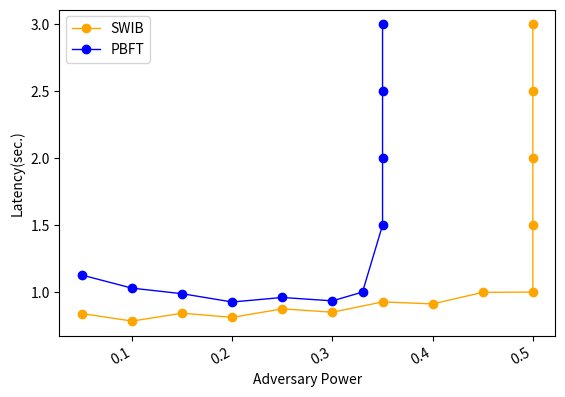

Python code for this plot:
import numpy as np
from scipy.special import perm, comb
import matplotlib.pyplot as plt
import matplotlib.pylab as mp
from scipy.signal import savgol_filter
from scipy.interpolate import make_interp_spline


N = 100
p_hard = 0.33
# N = np.arange(100, 1501, 50)
x1 = [0.05, 0.1, 0.15, 0.2, 0.25, 0.3, 0.35, 0.4, 0.45, 0.5, 0.5, 0.5, 0.5, 0.5]
x2 = [0.05, 0.1, 0.15, 0.2, 0.25, 0.3, 0.33,0.35, 0.35, 0.35, 0.35]
y1 = [0.839355, 0.78334, 0.84219, 0.81093, 0.874765, 0.849735, 0.9265, 0.911715, 0.99778, 1, 1.5, 2, 2.5, 3]
y2 = [1.12686, 1.029315, 0.98776, 0.925825, 0.95962, 0.934395, 1, 1.5, 2, 2.5, 3]
fig, ax1 = mp.subplots()
# ax2= ax1.twinx()
plt.plot(x1, y1, 'o-', c='orange', label ='SWIB', linewidth=1)
# plt.legend(loc=2, ncol = 1, mode='None')
plt.plot(x2, y2, 'o-', c='blue', label ='PBFT', linewidth=1)
plt.legend(loc=2, ncol = 1, mode='None')
ax1.set_xlabel('Adversary Power',fontsize=10)
ax1.set_ylabel('Latency(sec.)',fontsize=10)
plt.gcf().autofmt_xdate()
plt.show()